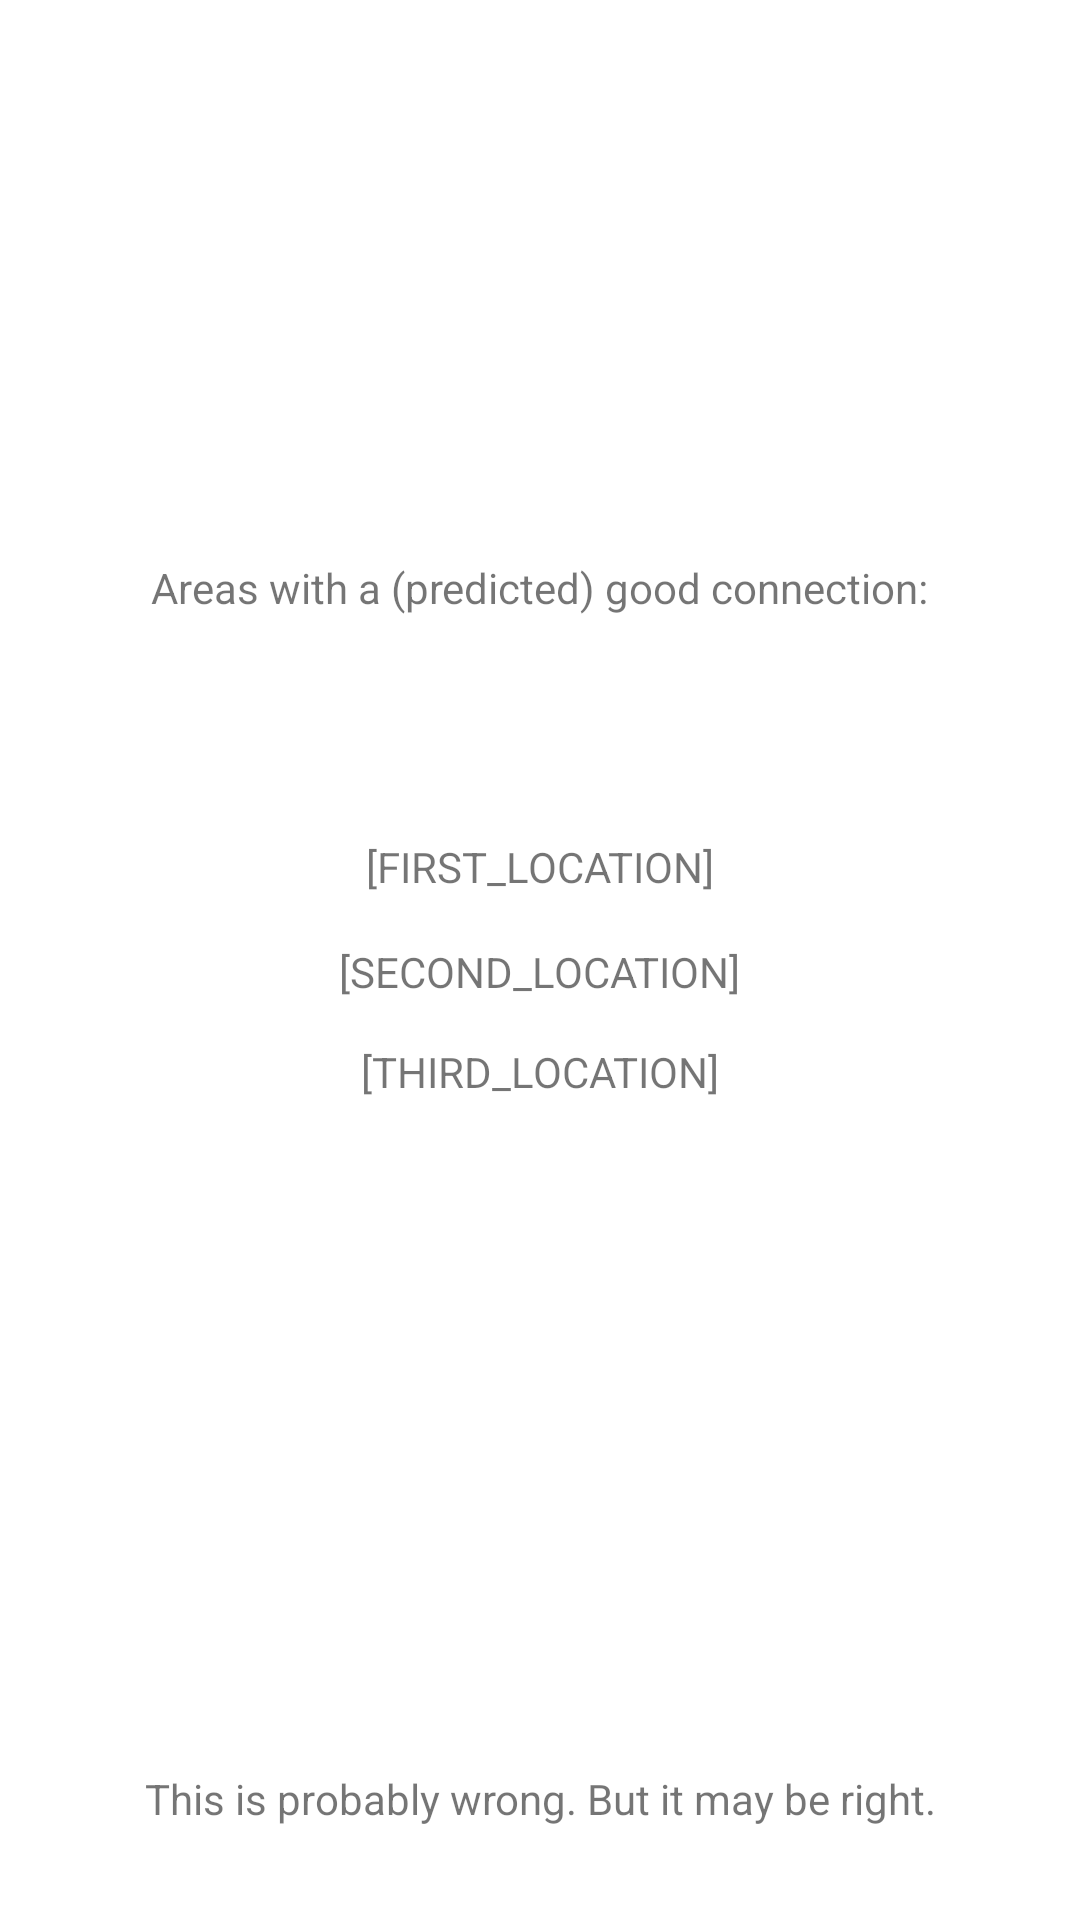

Here is an Android app screen rendered from its layout file. Give the layout XML and the strings, colors and styles it references.
<!-- AndroidManifest.xml: application theme Theme.SMCSpeedtest -->
<!-- res/layout/fragment_predictions.xml -->
<?xml version="1.0" encoding="utf-8"?>
<androidx.constraintlayout.widget.ConstraintLayout xmlns:android="http://schemas.android.com/apk/res/android"
    xmlns:app="http://schemas.android.com/apk/res-auto"
    xmlns:tools="http://schemas.android.com/tools"
    android:layout_width="match_parent"
    android:layout_height="match_parent"
    tools:context=".predictionsFragment">

    <TextView
        android:id="@+id/predictionsHeaderTV"
        android:layout_width="wrap_content"
        android:layout_height="wrap_content"
        android:text="Areas with a (predicted) good connection:"
        app:layout_constraintBottom_toBottomOf="parent"
        app:layout_constraintEnd_toEndOf="parent"
        app:layout_constraintHorizontal_bias="0.5"
        app:layout_constraintStart_toStartOf="parent"
        app:layout_constraintTop_toTopOf="parent"
        app:layout_constraintVertical_bias="0.3" />

    <TextView
        android:id="@+id/firstLocationTV"
        android:layout_width="wrap_content"
        android:layout_height="wrap_content"
        android:text="[FIRST_LOCATION]"
        app:layout_constraintBottom_toBottomOf="parent"
        app:layout_constraintEnd_toEndOf="parent"
        app:layout_constraintHorizontal_bias="0.5"
        app:layout_constraintStart_toStartOf="parent"
        app:layout_constraintTop_toTopOf="parent"
        app:layout_constraintVertical_bias="0.45" />

    <TextView
        android:id="@+id/secondLocationTV"
        android:layout_width="wrap_content"
        android:layout_height="wrap_content"
        android:text="[SECOND_LOCATION]"
        app:layout_constraintBottom_toBottomOf="parent"
        app:layout_constraintEnd_toEndOf="parent"
        app:layout_constraintHorizontal_bias="0.5"
        app:layout_constraintStart_toStartOf="parent"
        app:layout_constraintTop_toBottomOf="@+id/firstLocationTV"
        app:layout_constraintVertical_bias="0.05" />

    <TextView
        android:id="@+id/thirdLocationTV"
        android:layout_width="wrap_content"
        android:layout_height="wrap_content"
        android:text="[THIRD_LOCATION]"
        app:layout_constraintBottom_toBottomOf="parent"
        app:layout_constraintEnd_toEndOf="parent"
        app:layout_constraintHorizontal_bias="0.5"
        app:layout_constraintStart_toStartOf="parent"
        app:layout_constraintTop_toBottomOf="@+id/secondLocationTV"
        app:layout_constraintVertical_bias="0.05" />

    <TextView
        android:id="@+id/predictionsReminderTV"
        android:layout_width="wrap_content"
        android:layout_height="wrap_content"
        android:text="This is probably wrong. But it may be right."
        android:textAlignment="center"
        app:layout_constraintBottom_toBottomOf="parent"
        app:layout_constraintEnd_toEndOf="parent"
        app:layout_constraintHorizontal_bias="0.5"
        app:layout_constraintStart_toStartOf="parent"
        app:layout_constraintTop_toTopOf="parent"
        app:layout_constraintVertical_bias="0.95" />
</androidx.constraintlayout.widget.ConstraintLayout>
<!-- resources referenced by this layout -->
<resources>
  <style name="Theme.SMCSpeedtest" parent="Theme.MaterialComponents.DayNight.DarkActionBar">
          
          <item name="colorPrimary">@color/purple_500</item>
          <item name="colorPrimaryVariant">@color/purple_700</item>
          <item name="colorOnPrimary">@color/white</item>
          
          <item name="colorSecondary">@color/teal_200</item>
          <item name="colorSecondaryVariant">@color/teal_700</item>
          <item name="colorOnSecondary">@color/black</item>
          
          <item name="android:statusBarColor">?attr/colorPrimaryVariant</item>
          
      </style>
  <color name="white">#FFF5F5F5</color>
  <color name="black">#FF121212</color>
  <!-- not gathered from this repository: default colours our renderer supplied (Android Studio template values) -->
  <color name="purple_500">#FF6200EE</color>
  <color name="purple_700">#FF3700B3</color>
  <color name="teal_200">#FF03DAC5</color>
  <color name="teal_700">#FF018786</color>
</resources>
